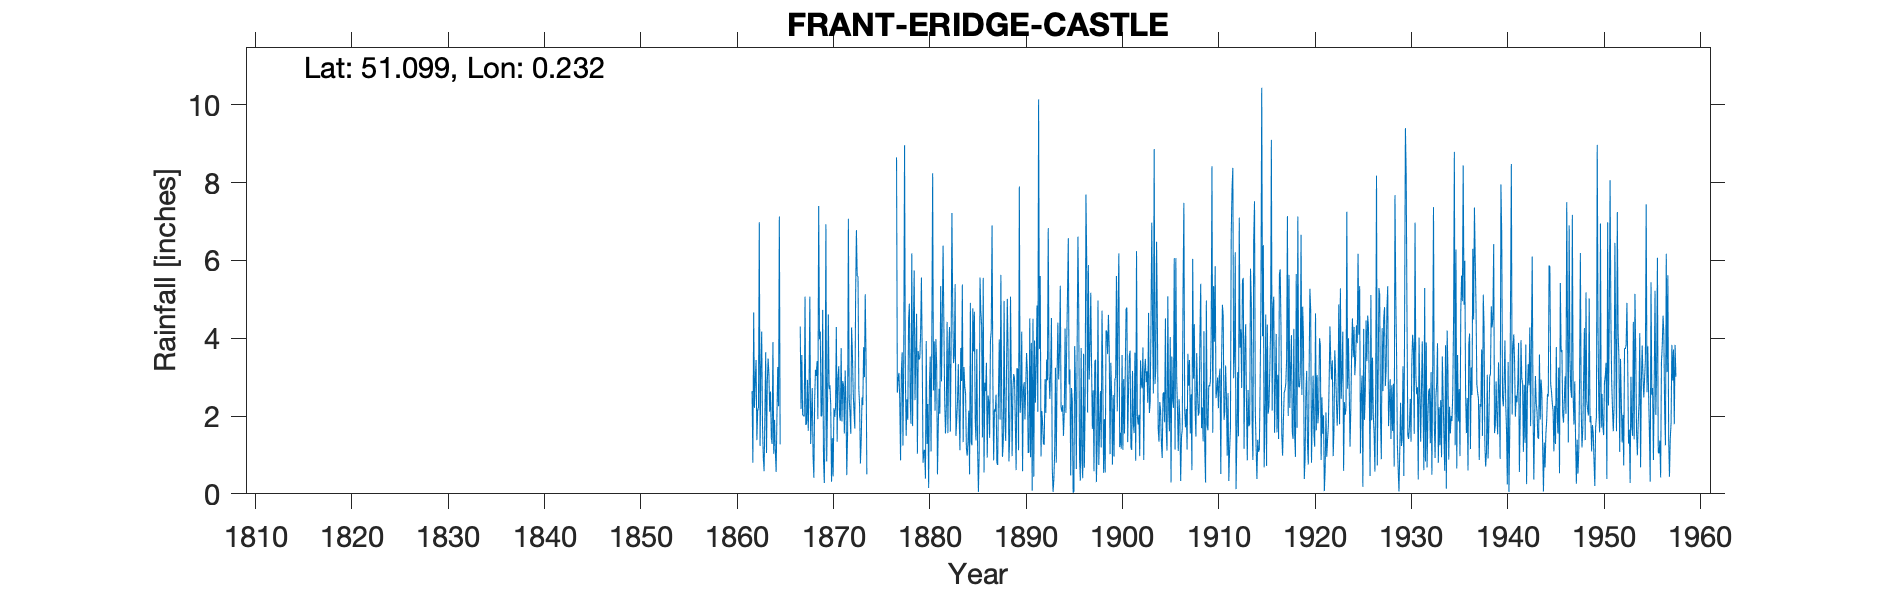

The table this chart was drawn from, first rows:
FRANT ERIDGE CASTLE, , , , , , , , , , , , , , , , , , , , , , , 
Grid ref, TQ564357, Long, 0.2323, Lat, 51.1, Elevation, 400, ft, , , , , , , , , , , , , , , 
Station no, 578, , , , , , , , , , , , , , , , , , , , , , 
, 1860, 1861, 1862, 1863, 1864, 1865, 1866, 1867, 1868, 1869, 1870, 1871, 1872, 1873, 1874, 1875, 1876, 1877, 1878, 1879, 1880, 1881, 1882
January, , , 2.64, 4.17, 1.45, , , 4.3, 5.07, 3.97, 2.7, 3.28, 7.07, 5.59, , , , 8.65, 1.49, 3.53, 0.39, 2.14, 2.39
February, , , 0.8, 1.77, 1.28, , , 2.18, 1.28, 4.17, 2.79, 2, 2.47, 2.71, , , , 2.6, 2.43, 4.63, 3.93, 3.98, 1.55
March, , , 4.66, 0.94, 3.9, , , 3.57, 2.01, 1.99, 2.29, 1.88, 2.09, 2.25, , , , 2.96, 1.9, 1.03, 1.28, 3.34, 2.2
April, , , 2.21, 0.58, 1.03, , , 2.02, 2.72, 2.01, 0.31, 3.75, 1.54, 0.78, , , , 3.11, 4.47, 3.67, 2.31, 0.5, 4.42
May, , , 2.92, 2.09, 1.9, , , 2.02, 0.97, 4.73, 1.43, 1.86, 4.28, 1.38, , , , 2.42, 4.89, 3.45, 0.15, 1.72, 1.56
June, , , 3.44, 3.64, 1.1, , , 1.99, 0.41, 0.9, 0.45, 2.9, 3.62, 2.48, , , , 0.86, 2.44, 3.49, 2.78, 2.7, 3.66
July, , , 1.38, 1.05, 0.56, , , 5.07, 2.42, 0.28, 2.2, 2.77, 2.62, 2.28, , , , 3.11, 1.8, 4.12, 3.53, 2.06, 4.29
August, , , 2.13, 2.89, 2.01, , , 1.77, 3.19, 2.04, 1.98, 1.55, 2.11, 3.77, , , , 3.64, 6.18, 5.56, 1.09, 5.34, 1.6
September, , , 2.23, 3.48, 3.26, , , 1.83, 3.03, 6.93, 2.22, 3.17, 1.68, 3, , , , 1.24, 1.74, 3.57, 4.12, 2.89, 3.75
October, , , 6.98, 3.07, 2.25, , , 2.93, 3.41, 0.83, 4.29, 2.32, 5.02, 5.13, , , , 3.59, 4.37, 0.8, 8.24, 4.52, 7.22
November, , , 1.23, 2.11, 7.13, , , 1.62, 1.92, 2.27, 1.34, 0.48, 6.78, 3.51, , , , 8.96, 5.74, 1.09, 2.66, 6.38, 4.76
December, , , 3.19, 2.63, 1.27, , , 2.74, 7.4, 4.61, 2.96, 1.54, 5.6, 0.5, , , , 3.01, 2.41, 1.13, 3.92, 4.29, 3.36
Total, , , 33.81, 28.42, 27.14, , , 32.04, 33.83, 34.73, 24.96, 27.5, 44.88, 33.38, , , , 44.15, 39.86, 36.07, 34.4, 39.86, 40.76
